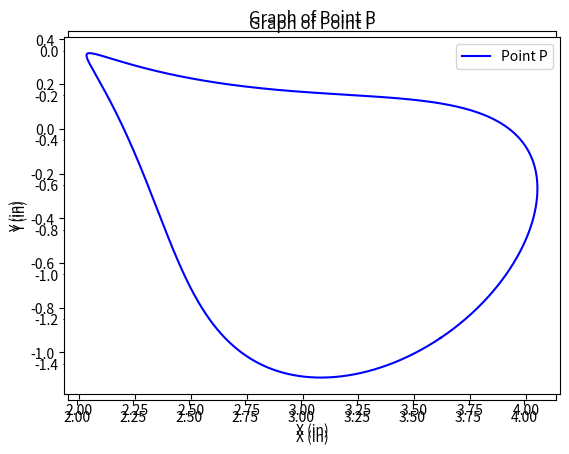

Generate this figure with matplotlib:
import matplotlib.pyplot as plt
import numpy as np

class PosAnal4Bar:
    def __init__(self, L1, L2, L3, L4, dist, L1_angle=0, dist_theta=0, NumPoints=10000):
        self.d = L1
        self.d_angle = L1_angle
        self.a = L2
        self.b = L3
        self.c = L4
        self.dist = dist
        self.dist_theta = dist_theta
        self.NumPoints = NumPoints

        self.deltaTheta=2*np.pi/NumPoints

        self.K1=self.d/self.a 
        self.K2=self.d/self.c 
        self.K3=(self.a**2-self.b**2+self.c**2+self.d**2)/(2*self.a*self.c)
        self.K4=self.d/self.b
        self.K5=(self.c**2-self.d**2-self.a**2-self.b**2)/(2*self.a*self.b)

        #initialize lists
        self.x=[]
        self.y=[]
        self.xcross=[]
        self.ycross=[]
        self.xA=[]
        self.yA=[]
        self.xB=[]
        self.yB=[]
        self.theta2=[]
        self.theta4=[]
        self.theta3=[]
        self.theta4cross=[]
        self.theta3cross=[]
        self.invalidAngles=[]

        for i in range(self.NumPoints):
            self.theta2.append(i*self.deltaTheta)

        #calculate values
        self.computeState()

    def computeState(self):
        for theta in self.theta2:
            A=np.cos(theta)-self.K1-self.K2*np.cos(theta)+self.K3
            B=E=-2*np.sin(theta)
            C=self.K1-(self.K2+1)*np.cos(theta)+self.K3
            D=np.cos(theta)-self.K1+self.K4*np.cos(theta)+self.K5
            F=self.K1+(self.K4-1)*np.cos(theta)+self.K5
            self.updateAngles(A, B, C, D, E, F, theta, self.dist)

    def updateAngles(self, A, B, C, D, E, F, theta, dist):   
        if B**2-4*A*C < 0 or E**2-4*D*F < 0:
            self.theta4.append(np.nan)
            self.theta4cross.append(np.nan)
            self.theta3.append(np.nan)
            self.theta3cross.append(np.nan)
            self.xcross.append(np.nan)
            self.ycross.append(np.nan)
            self.x.append(np.nan)
            self.y.append(np.nan)
            self.xA.append(np.nan)
            self.yA.append(np.nan)
            self.xB.append(np.nan)
            self.yB.append(np.nan)
            self.invalidAngles.append(theta)
        else:
            theta4val=2*np.arctan2((-B-np.sqrt(B**2-4*A*C))/(2*A),1)+self.d_angle
            self.theta4.append(theta4val)
            theta3val=2*np.arctan2((-E-np.sqrt(E**2-4*D*F))/(2*D),1)+self.d_angle
            self.theta3.append(theta3val)
        
            theta4crossval=2*np.arctan2((-B+np.sqrt(B**2-4*A*C))/(2*A),1)+self.d_angle
            theta3crossval=2*np.arctan2((-E+np.sqrt(E**2-4*D*F))/(2*D),1)+self.d_angle
            self.theta4cross.append(theta4crossval)
            self.theta3cross.append(theta3crossval)

            xpos=self.a*np.cos(theta+self.d_angle)+dist*np.cos(theta3val+self.dist_theta)
            ypos=self.a*np.sin(theta+self.d_angle)+dist*np.sin(theta3val+self.dist_theta)
            xposcross=self.a*np.cos(theta+self.d_angle)+dist*np.cos(theta3crossval+self.dist_theta)
            yposcross=self.a*np.sin(theta+self.d_angle)+dist*np.sin(theta3crossval+self.dist_theta)
            self.xcross.append(xposcross)
            self.ycross.append(yposcross)
            self.x.append(xpos)
            self.y.append(ypos)
            self.xA.append(self.a*np.cos(theta+self.d_angle))
            self.yA.append(self.a*np.sin(theta+self.d_angle))
            self.xB.append(self.d*np.cos(self.d_angle)+self.c*np.cos(theta4val))
            self.yB.append(self.d*np.sin(self.d_angle)+self.c*np.sin(theta4val))
            self.xB.append(self.d*np.cos(self.d_angle)+self.c*np.cos(theta4crossval))
            self.yB.append(self.d*np.sin(self.d_angle)+self.c*np.sin(theta4crossval))
    
    def graph(self):
        plt.axes().set_aspect('equal')
        plt.plot(self.x,self.y,'r-',label='Point P')
        plt.plot(self.xA,self.yA,'b-',label='Joint A')
        plt.plot(self.xB,self.yB,'g.',markersize=0.2,label='Joint B')
        plt.plot(0,0,'bo')
        plt.plot(self.d,0,'go')
        plt.plot(self.xcross,self.ycross,'r--',label='Point P Cross Angle')
        plt.legend()
        plt.ylabel('y')
        plt.xlabel('x')
        plt.show()

    def graphAngles(self):
        theta2_deg = [x*(180/np.pi) for x in self.theta2]
        theta3_deg = [x*(180/np.pi) for x in self.theta3]
        theta3Cross_deg = [x*(180/np.pi) for x in self.theta3cross]

        plt.axes().set_aspect('equal')
        plt.plot(theta2_deg,theta3_deg,'b-',label='Theta 3 angle')
        plt.plot(theta2_deg,theta3Cross_deg, 'g--',label='Theta 3 inverted angle')
        plt.legend()
        plt.title("Graph of Joint Angles")
        plt.xlabel('Angle (degrees)')
        plt.ylabel('Angle (degrees)')
        plt.show()

    def graphP(self):
        plt.axes().set_aspect('equal')
        plt.plot(self.x,self.y,'b-',label='Point P')
        plt.plot(self.xcross,self.ycross,'g--',label='Point P inverted')
        plt.legend()
        plt.title("Graph of Point P")
        plt.xlabel('X (in)')
        plt.ylabel('Y (in)')
        plt.show()
        
    def graphP2(self):
        plt.axes().set_aspect('equal')
        plt.plot(self.xcross,self.ycross,'b-',label='Point P')
        plt.legend()
        plt.title("Graph of Point P")
        plt.xlabel('X (in)')
        plt.ylabel('Y (in)')
        plt.show()

def theQuickNDirty(L2, L3, h, NumPoints=10000, cycles=1):
    deltaTheta=2*np.pi*cycles/NumPoints
    theta2=[]
    thetaB=[]
    Bx=[]
    for i in range(NumPoints):
        theta2.append(i*deltaTheta)

    for i in range(NumPoints):
        thetaB.append(np.arcsin((L2*np.sin(theta2[i])-h)/L3))
    
    for i in range(NumPoints):
        Bx.append(-L2*np.cos(theta2[i])+L3*np.cos(thetaB[i]))

    theta2_deg = [x*(180/np.pi) for x in theta2]
    plt.axes()
    plt.plot(theta2_deg, Bx,'b-',label='Bx')
    plt.legend()
    plt.xlabel('Angle (degrees)')
    plt.ylabel('Bx (m)')
    plt.show()
    
    

# Q2b = PosAnal4Bar(2.22, 0.86, 1.85, 0.86, 1.33)  

# Q2b.graphAngles()
# Q2b.graphP()

Q2d = PosAnal4Bar(2.22, 1.0, 2.06, 2.44, 3.06, L1_angle=(27*np.pi/180), dist_theta = (31*np.pi/180))
Q2d.graphP2()
Q2da = PosAnal4Bar(2.5, 1.0, 2.06, 2.44, 3.06, L1_angle=(27*np.pi/180), dist_theta = (31*np.pi/180))
Q2da.graphP2()
# theQuickNDirty(0.075, 0.17, 0.045, NumPoints=10000, cycles = 4)
